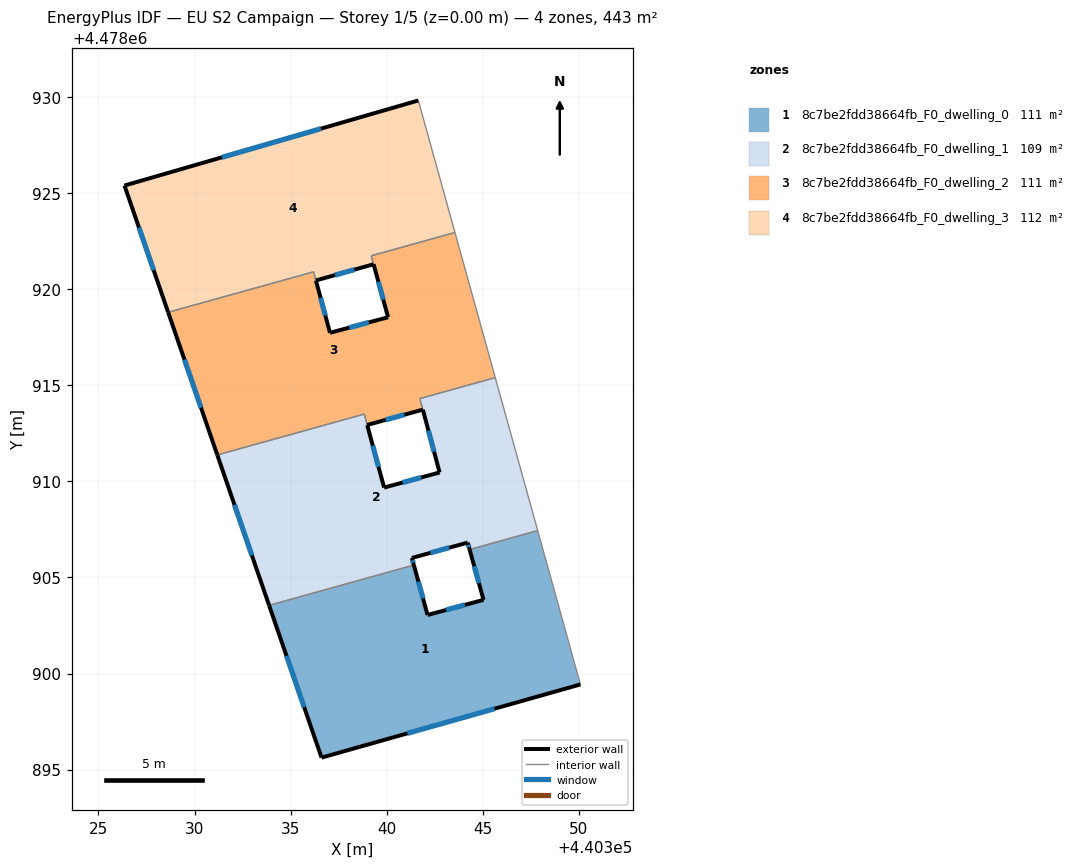
=== STOREY PLAN SPEC (per zone: floor XY polygon, exterior-wall plan segments, windows/doors) ===
zone 1: 8c7be2fdd38664fb_F0_dwelling_0  (110.8 m²)
  floor: (440347.87, 4478907.44) (440350.09, 4478899.43) (440336.61, 4478895.62) (440333.88, 4478903.55) (440341.42, 4478905.65) (440342.14, 4478903.05) (440345.05, 4478903.83) (440344.33, 4478906.46)
  exterior wall: (440342.14, 4478903.05) – (440341.42, 4478905.65)  [2.7 m]
    window: (440341.90, 4478903.91) – (440341.66, 4478904.79)  [0.9 m²]
  exterior wall: (440345.05, 4478903.83) – (440342.14, 4478903.05)  [3.0 m]
    window: (440344.08, 4478903.57) – (440343.10, 4478903.31)  [1.0 m²]
  exterior wall: (440344.33, 4478906.46) – (440345.05, 4478903.83)  [2.7 m]
    window: (440344.56, 4478905.59) – (440344.81, 4478904.70)  [0.9 m²]
  exterior wall: (440336.61, 4478895.62) – (440350.09, 4478899.43)  [14.0 m]
    window: (440341.08, 4478896.88) – (440345.63, 4478898.17)  [4.8 m²]
  exterior wall: (440333.88, 4478903.55) – (440336.61, 4478895.62)  [8.4 m]
    window: (440334.79, 4478900.92) – (440335.71, 4478898.25)  [2.9 m²]
  interior walls: 3
zone 2: 8c7be2fdd38664fb_F0_dwelling_1  (109.0 m²)
  floor: (440345.66, 4478915.41) (440347.87, 4478907.44) (440344.32, 4478906.46) (440344.22, 4478906.82) (440341.32, 4478906.02) (440341.42, 4478905.65) (440333.88, 4478903.55) (440331.19, 4478911.38) (440338.84, 4478913.51) (440339.87, 4478909.68) (440342.76, 4478910.47) (440341.74, 4478914.32)
  exterior wall: (440339.87, 4478909.68) – (440338.99, 4478912.94)  [3.4 m]
    window: (440339.58, 4478910.76) – (440339.28, 4478911.86)  [1.1 m²]
  exterior wall: (440342.76, 4478910.47) – (440339.87, 4478909.68)  [3.0 m]
    window: (440341.80, 4478910.21) – (440340.83, 4478909.94)  [1.0 m²]
  exterior wall: (440341.89, 4478913.74) – (440342.76, 4478910.47)  [3.4 m]
    window: (440342.18, 4478912.65) – (440342.47, 4478911.55)  [1.2 m²]
  exterior wall: (440344.22, 4478906.82) – (440344.33, 4478906.46)  [0.4 m]
    window: (440344.26, 4478906.70) – (440344.29, 4478906.57)  [0.1 m²]
  exterior wall: (440341.32, 4478906.02) – (440344.22, 4478906.82)  [3.0 m]
    window: (440342.28, 4478906.28) – (440343.26, 4478906.55)  [1.0 m²]
  exterior wall: (440341.42, 4478905.65) – (440341.32, 4478906.02)  [0.4 m]
    window: (440341.39, 4478905.77) – (440341.35, 4478905.90)  [0.1 m²]
  exterior wall: (440331.19, 4478911.38) – (440333.88, 4478903.55)  [8.3 m]
    window: (440332.08, 4478908.78) – (440332.99, 4478906.15)  [2.8 m²]
  interior walls: 8
zone 3: 8c7be2fdd38664fb_F0_dwelling_2  (111.1 m²)
  floor: (440343.56, 4478922.96) (440345.66, 4478915.41) (440341.74, 4478914.32) (440341.89, 4478913.74) (440338.99, 4478912.94) (440338.84, 4478913.51) (440331.19, 4478911.38) (440328.63, 4478918.81) (440336.20, 4478920.92) (440337.05, 4478917.74) (440340.08, 4478918.55) (440339.21, 4478921.75)
  exterior wall: (440328.63, 4478918.81) – (440331.19, 4478911.38)  [7.9 m]
    window: (440329.48, 4478916.35) – (440330.34, 4478913.84)  [2.7 m²]
  exterior wall: (440337.05, 4478917.74) – (440336.32, 4478920.46)  [2.8 m]
    window: (440336.81, 4478918.64) – (440336.56, 4478919.56)  [1.0 m²]
  exterior wall: (440340.08, 4478918.55) – (440337.05, 4478917.74)  [3.1 m]
    window: (440339.08, 4478918.28) – (440338.06, 4478918.01)  [1.1 m²]
  exterior wall: (440338.99, 4478912.94) – (440341.89, 4478913.74)  [3.0 m]
    window: (440339.95, 4478913.21) – (440340.93, 4478913.48)  [1.0 m²]
  exterior wall: (440339.33, 4478921.31) – (440340.08, 4478918.55)  [2.9 m]
    window: (440339.58, 4478920.40) – (440339.83, 4478919.46)  [1.0 m²]
  interior walls: 10
zone 4: 8c7be2fdd38664fb_F0_dwelling_3  (112.2 m²)
  floor: (440341.65, 4478929.84) (440343.56, 4478922.96) (440339.20, 4478921.75) (440339.32, 4478921.31) (440336.32, 4478920.47) (440336.20, 4478920.92) (440328.63, 4478918.81) (440326.35, 4478925.41)
  exterior wall: (440326.35, 4478925.41) – (440328.63, 4478918.81)  [7.0 m]
    window: (440327.11, 4478923.22) – (440327.87, 4478921.00)  [2.4 m²]
  exterior wall: (440341.65, 4478929.84) – (440326.35, 4478925.41)  [15.9 m]
    window: (440336.58, 4478928.37) – (440331.43, 4478926.88)  [5.4 m²]
  exterior wall: (440336.32, 4478920.47) – (440339.32, 4478921.31)  [3.1 m]
    window: (440337.32, 4478920.75) – (440338.33, 4478921.03)  [1.1 m²]
  interior walls: 5

=== DERIVED (storey summary) ===
Building: EU S2 Campaign
Storey: 1 of 5  (floor level z = 0.00 m)
Storey gross floor area: 443.2 m²
Zones on this storey: 4
  - 8c7be2fdd38664fb_F0_dwelling_0: floor 110.8 m²; exterior wall 30.8 m (92.5 m²); 5 window(s) 10.5 m²; WWR 11.4%
  - 8c7be2fdd38664fb_F0_dwelling_1: floor 109.0 m²; exterior wall 21.8 m (65.4 m²); 7 window(s) 7.4 m²; WWR 11.4%
  - 8c7be2fdd38664fb_F0_dwelling_2: floor 111.1 m²; exterior wall 19.7 m (59.0 m²); 5 window(s) 6.7 m²; WWR 11.4%
  - 8c7be2fdd38664fb_F0_dwelling_3: floor 112.2 m²; exterior wall 26.0 m (78.1 m²); 3 window(s) 8.9 m²; WWR 11.4%
Zone adjacency (shared interzone walls):
  - 8c7be2fdd38664fb_F0_dwelling_0 ↔ 8c7be2fdd38664fb_F0_dwelling_1
  - 8c7be2fdd38664fb_F0_dwelling_1 ↔ 8c7be2fdd38664fb_F0_dwelling_2
  - 8c7be2fdd38664fb_F0_dwelling_2 ↔ 8c7be2fdd38664fb_F0_dwelling_3